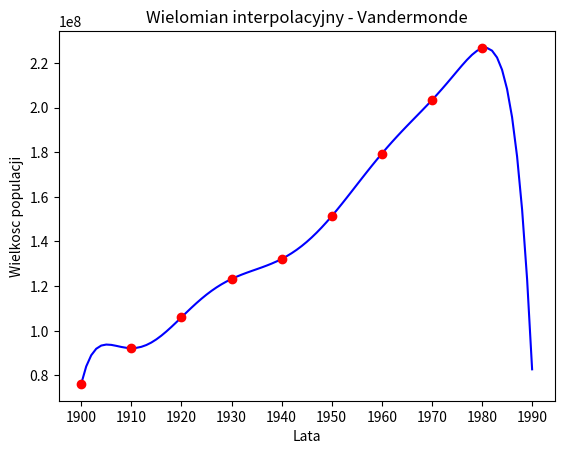

Source code (Python): (Note: this script raises an exception after producing the figure.)
import numpy as np
import matplotlib.pyplot as plt

years=[1900+i*10 for i in range(9)]
population=[76212168, 92228496, 106021537, 123202624, 132164569,
            151325798, 179323175, 203302031, 226542199]


# funkcje bazowe
def f1(t,j): 
    return t**j

def f2(t,j):
    return (t-1900)**j
    
def f3(t,j):
    return (t-1940)**j

def f4(t,j):
    return ((t-1940)/40)**j


# tworzenie macierzy Vandermonde'a
def vand(f,Y):
    return np.fromfunction(lambda i,j: f(Y[i.astype(int)],j) , (9,9), dtype=float)

# wspolczynniki uwarunkowania
def check_cond(F,Y):
    t=[]
    for i in range(4):
        temp=np.linalg.cond(vand(F[i],Y))
        t.append((temp,i+1))
        print(f"Współczynnik uwarunkowania dla V{i+1}:","{:e}".format(temp))
    m=min(t)
    print(f"\nNajmniejszy dla zbioru bazowego nr {m[1]}:", "{:e}".format(m[0]))

# algorytm hornera do wyliczania wartosci wielomianu
def horner(A, x, f):
    n=len(A)
    A=A[::-1]
    result = A[0] 
    for i in range(1, n):
        result = result*f(x,1) + A[i]
    return result

# wyliczanie wartosci wielomianu
def calc_poly_v(B,Y,f):
    X=vand(f,Y)
    A=np.linalg.solve(X, B)
    Tx = np.arange(1900, 1991)
    Ty=[]
    for i in range(1900,1991):
        if i%10==0 and i!=1990:
            Ty.append(B[(i//10)%10])
        else:
            Ty.append(horner(A,i,f))
    return Tx,Ty


# wyliczanie wartosci wielomianu interpolacyjnego Lagrange'a
def lagrange(Y, B, x):
    n = len(Y)
    L = np.zeros(n)
    for i in range(n):
        L[i] = np.prod((x - Y[np.arange(n)!=i])/(Y[i]-Y[np.arange(n)!=i]))
    return np.sum(B*L)

# wyznaczanie wartości wielomianu
def calc_poly_l(Y,B):
    Tx = np.arange(1900, 1981)
    Ty = np.zeros_like(Tx)
    for i in range(len(Tx)):
        Ty[i] = lagrange(Y, B, Tx[i])
    return Tx,Ty
    
def iloraz_roznicowy(x, y):
    n = len(x)
    ilorazy = np.zeros((n, n))
    ilorazy[:,0] = y
    for j in range(1, n):
        for i in range(n-j):
            ilorazy[i][j] = (ilorazy[i+1][j-1] - ilorazy[i][j-1]) / (x[i+j] - x[i])
    return ilorazy[0]

def interpolacja_newtona(x, y, xs):
    a = iloraz_roznicowy(x, y)
    n = len(x)
    res = np.zeros_like(xs)
    for i in range(n):
        temp = a[i]
        for j in range(i):
            temp *= (xs - x[j])
        res += temp
    return res

def calc_poly_n(Y,B):
    xs = np.linspace(1900, 1981, 80)
    ys = interpolacja_newtona(Y, B, xs)
    return xs,ys

# tworzenie wykresu
def show(T,x="",c="blue"):
    plt.clf()
    plt.title(f"Wielomian interpolacyjny - {x}")
    plt.xlabel("Lata")
    plt.xticks(years+[1990])
    plt.ylabel("Wielkosc populacji")
    plt.plot(T[0],T[1],color=c)
    plt.plot(years,population,'o',color="red")
    plt.savefig(f"lab3/pictures/Wielomian interpolacyjny - {x}")
    #plt.show()


def main():
    F=[f1,f2,f3,f4]

    B=np.array(population)
    Y=np.array(years)

    L_1990=248709873
    
    check_cond(F,Y)
    
    X=vand(f4,Y)
    A1=np.linalg.solve(X, B)
    
    x=calc_poly_v(B,Y,f4)
    print("\nBłąd względny dla roku 1990:", "{:.2%}".format((abs(x[1][90]-L_1990)/L_1990)))
    show(x,"Vandermonde")
    print("\nWspółczynniki wielomianu interpolacyjnego:")
    print(A1)
    x=calc_poly_l(Y,B)
    show(x,"Lagrange",c="green")
    
    x=calc_poly_n(Y,B)
    show(x,"Newton",c="violet")
    
    B=np.around(B,decimals=-6)

    x=calc_poly_v(B,Y,f4)
    show(x,"Vandermond (zaokrąglenie)","orange")
    
    A2=np.linalg.solve(X, B)
    A=abs((A1-A2)/A2)
    
    print("\nWzględne różnice pomiędzy współczynnika wielomianu z i bez zaokraglenia:")
    print([ "{:0.2%}".format(x) for x in A ])


main()
